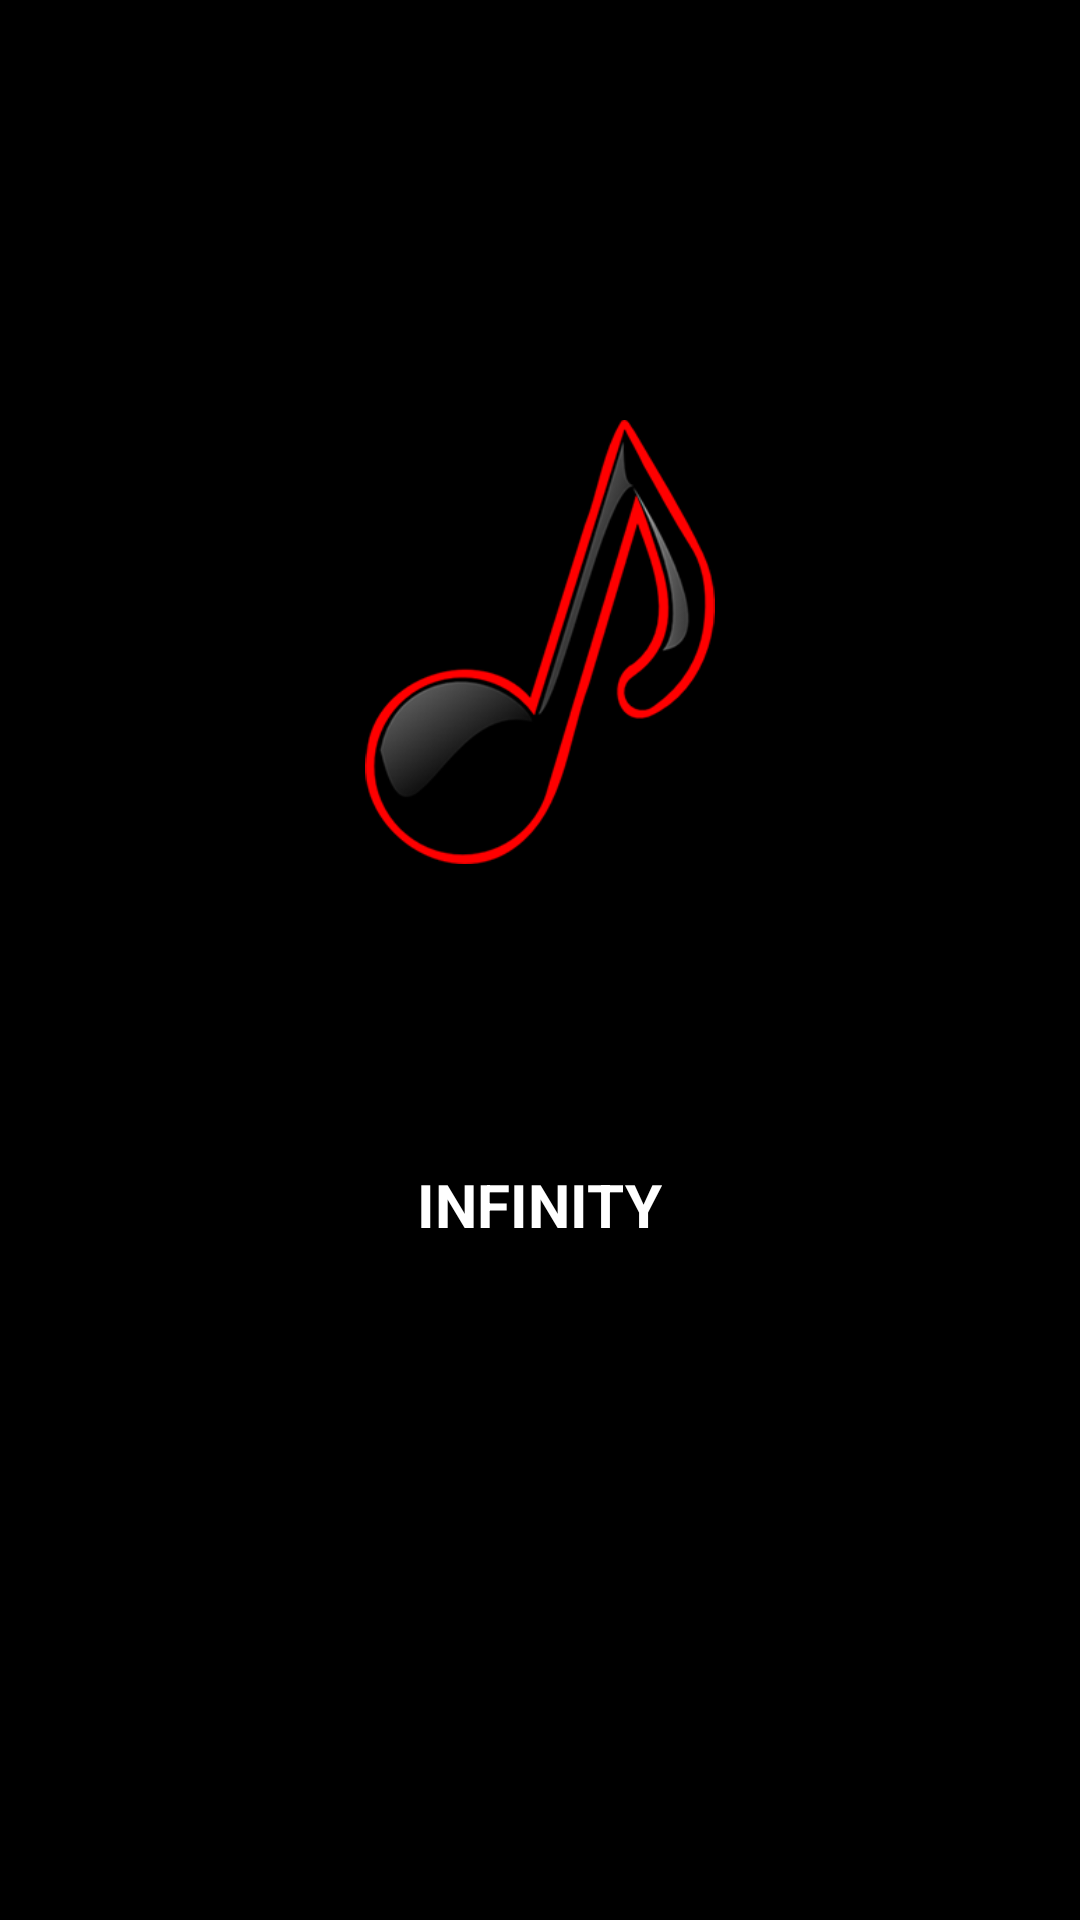

Android layout source for this screen:
<!-- AndroidManifest.xml: application theme AppTheme -->
<!-- res/layout/activity_splash.xml -->
<?xml version="1.0" encoding="UTF-8"?>
    <LinearLayout android:background="@color/colorBackground"
    android:layout_height="fill_parent"
    android:layout_width="fill_parent"
    android:orientation="vertical"
    xmlns:android="http://schemas.android.com/apk/res/android"
        android:weightSum="1">

    <ImageView
        android:layout_height="110dp"
        android:layout_width="144dp"
        android:layout_gravity="center"
        android:layout_marginTop="140dp"
        android:src="@drawable/musiclogofinalsize"
        android:id="@+id/splash"
        android:layout_weight="0.17" />

    <TextView android:layout_height="65dp"
        android:layout_width="wrap_content"
        android:layout_gravity="center"
        android:text="INFINITY"
        android:textStyle="bold"
        android:textSize="20dp"
        android:textColor="@color/colorPrimaryTextLight"
        android:layout_marginTop="100dp"/>

</LinearLayout>
<!-- resources referenced by this layout -->
<resources>
  <color name="colorBackground">#000000</color>
  <color name="colorPrimaryTextLight">#ffffff</color>
  <!-- drawable musiclogofinalsize: png bitmap (drawable-v21, 22814 bytes) -->
  <style name="AppTheme" parent="Theme.AppCompat.Light.DarkActionBar">
          
          <item name="colorPrimary">@color/colorPrimary</item>
          <item name="colorPrimaryDark">@color/colorPrimaryDark</item>
          <item name="colorAccent">@color/colorAccent</item>
      </style>
  <color name="colorPrimary">#000000</color>
  <color name="colorPrimaryDark">#333333</color>
  <color name="colorAccent">#cc0000</color>
</resources>
